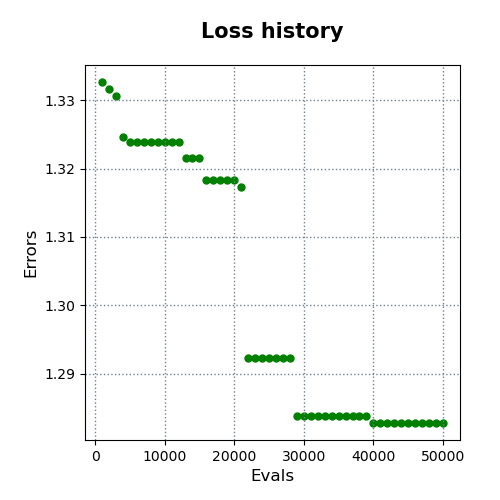

Values plotted in this chart, from the file beside it:
evals, errors
1000, 1.333
2000, 1.332
3000, 1.331
4000, 1.325
5000, 1.324
6000, 1.324
7000, 1.324
8000, 1.324
9000, 1.324
10000, 1.324
11000, 1.324
12000, 1.324
13000, 1.322
14000, 1.322
15000, 1.322
16000, 1.318
17000, 1.318
18000, 1.318
19000, 1.318
20000, 1.318
21000, 1.317
22000, 1.292
23000, 1.292
24000, 1.292
25000, 1.292
26000, 1.292
27000, 1.292
28000, 1.292
29000, 1.284
30000, 1.284
31000, 1.284
32000, 1.284
33000, 1.284
34000, 1.284
35000, 1.284
36000, 1.284
37000, 1.284
38000, 1.284
39000, 1.284
40000, 1.283
41000, 1.283
42000, 1.283
43000, 1.283
44000, 1.283
45000, 1.283
46000, 1.283
47000, 1.283
48000, 1.283
49000, 1.283
50000, 1.283
